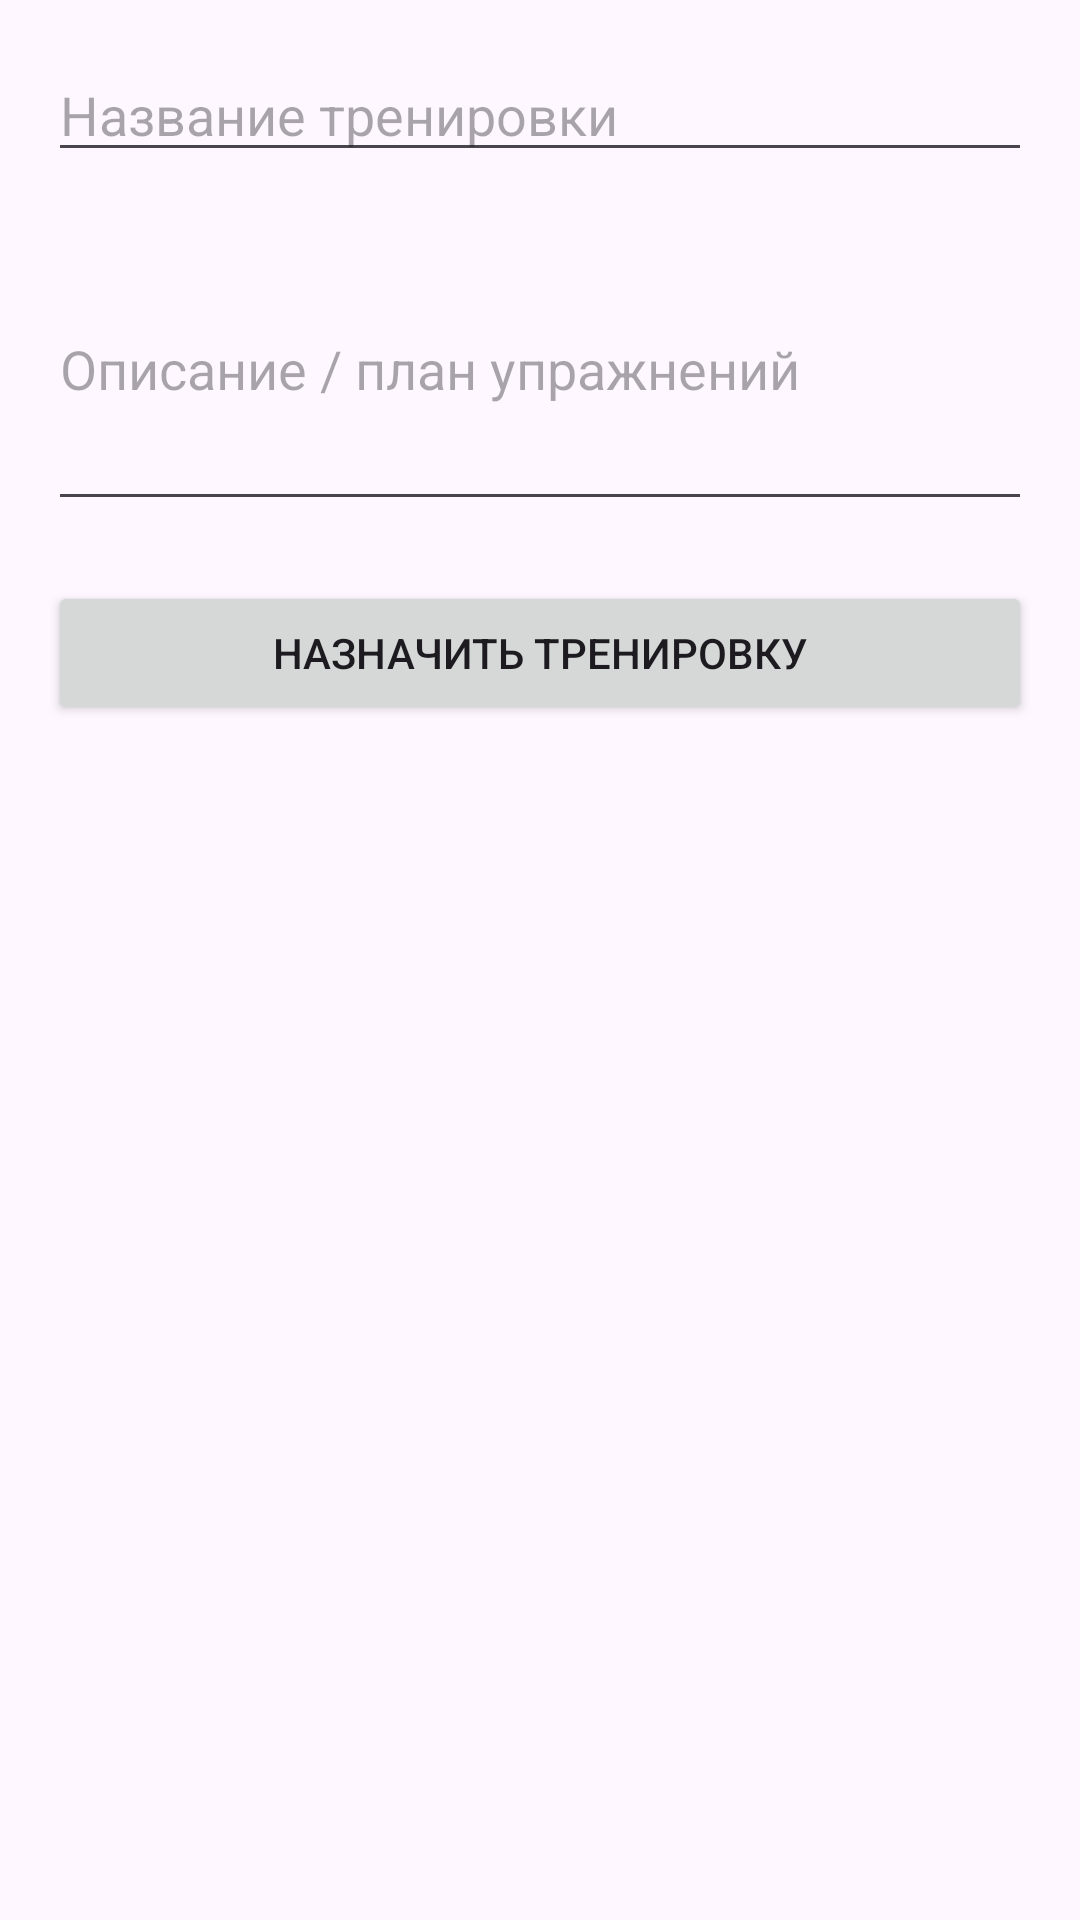

Layout XML and referenced resources for this Android screen:
<!-- AndroidManifest.xml: application theme Theme.FitPlanner -->
<!-- res/layout/fragment_create_training_plan.xml -->
<?xml version="1.0" encoding="utf-8"?>
<LinearLayout
    xmlns:android="http://schemas.android.com/apk/res/android"
    android:orientation="vertical"
    android:padding="16dp"
    android:layout_width="match_parent"
    android:layout_height="match_parent">

    <EditText
        android:id="@+id/etTitle"
        android:hint="Название тренировки"
        android:layout_width="match_parent"
        android:layout_height="wrap_content"/>

    <EditText
        android:id="@+id/etDescription"
        android:hint="Описание / план упражнений"
        android:layout_width="match_parent"
        android:layout_height="wrap_content"
        android:minLines="4"
        android:layout_marginTop="12dp"/>

    <Button
        android:id="@+id/btnSave"
        android:text="Назначить тренировку"
        android:layout_width="match_parent"
        android:layout_height="wrap_content"
        android:layout_marginTop="20dp"/>
</LinearLayout>
<!-- resources referenced by this layout -->
<resources>
  <style name="Theme.FitPlanner" parent="Theme.Material3.DayNight.NoActionBar">
          <item name="android:statusBarColor">@color/purple_700</item>
      </style>
  <!-- not gathered from this repository: default colours our renderer supplied (Android Studio template values) -->
  <color name="purple_700">#FF3700B3</color>
</resources>
